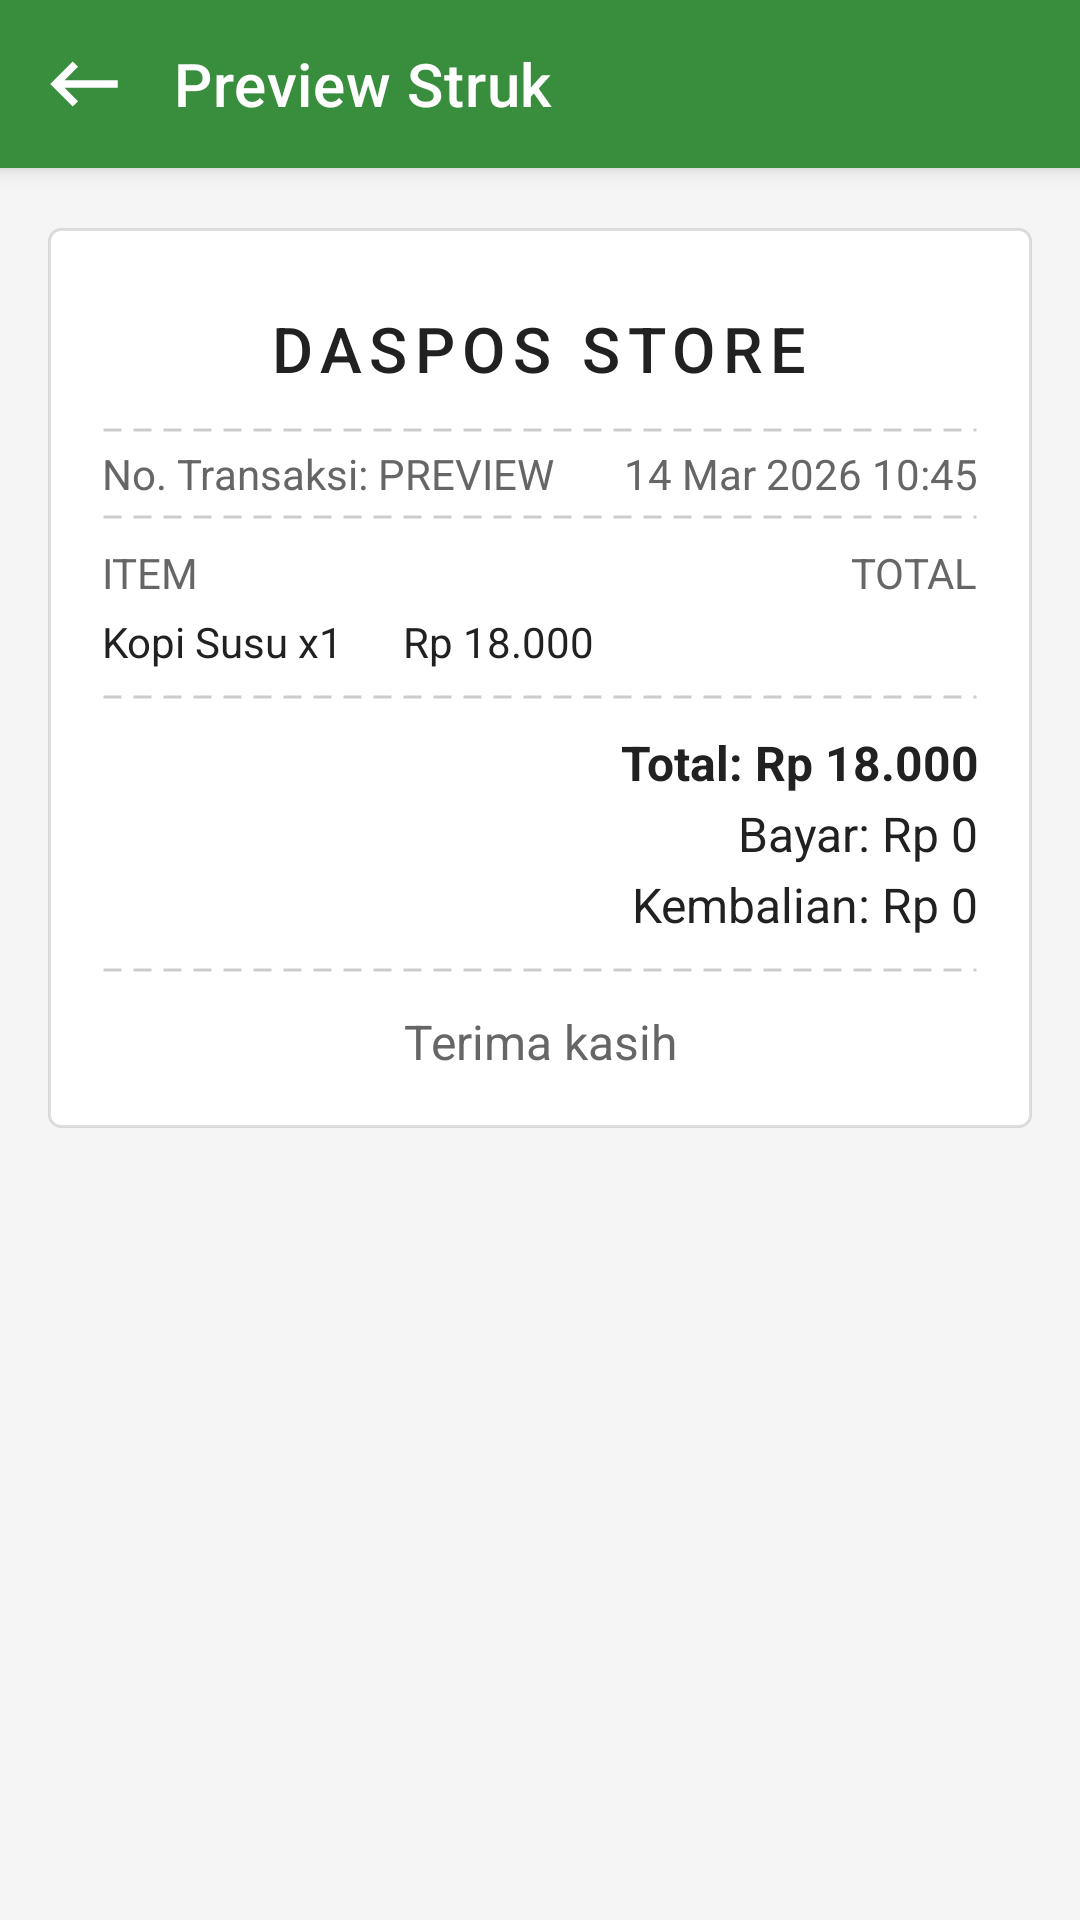

Write the Android layout XML for this screen, with the resource values it uses.
<!-- AndroidManifest.xml: application theme Theme.DasPos -->
<!-- res/layout/activity_receipt_preview.xml -->
<?xml version="1.0" encoding="utf-8"?>
<LinearLayout xmlns:android="http://schemas.android.com/apk/res/android"
    xmlns:app="http://schemas.android.com/apk/res-auto"
    android:layout_width="match_parent"
    android:layout_height="match_parent"
    android:background="@color/warm_gray"
    android:orientation="vertical">

    <com.google.android.material.appbar.MaterialToolbar
        android:id="@+id/toolbar"
        style="@style/DasPosToolbar"
        android:layout_width="match_parent"
        android:layout_height="?attr/actionBarSize"
        app:navigationIcon="@drawable/ic_back"
        app:title="@string/receipt_preview" />

    <ScrollView
        android:layout_width="match_parent"
        android:layout_height="match_parent"
        android:fillViewport="true">

        <LinearLayout
            android:layout_width="match_parent"
            android:layout_height="wrap_content"
            android:orientation="vertical"
            android:paddingHorizontal="16dp"
            android:paddingTop="20dp"
            android:paddingBottom="16dp">

            <LinearLayout
                android:layout_width="match_parent"
                android:layout_height="wrap_content"
                android:background="@drawable/bg_receipt_breadtalk"
                android:gravity="center_horizontal"
                android:orientation="vertical"
                android:padding="18dp">

            <ImageView
                android:id="@+id/imgReceiptStoreLogo"
                android:layout_width="50dp"
                android:layout_height="50dp"
                android:src="@android:drawable/sym_def_app_icon"
                android:visibility="gone"
                app:tint="@color/text_primary" />

            <TextView
                android:id="@+id/tvReceiptHeader"
                android:layout_width="wrap_content"
                android:layout_height="wrap_content"
                android:gravity="center"
                android:textColor="@color/text_primary"
                android:textSize="16sp"
                android:textStyle="bold"
                android:visibility="gone" />

            <TextView
                android:id="@+id/tvReceiptStoreName"
                android:layout_width="wrap_content"
                android:layout_height="wrap_content"
                android:layout_marginTop="8dp"
                    android:fontFamily="sans-serif-medium"
                    android:letterSpacing="0.12"
                    android:text="DASPOS STORE"
                    android:textAllCaps="true"
                    android:textColor="@color/text_primary"
                    android:textSize="21sp" />

                <LinearLayout
                    android:id="@+id/layoutReceiptIdentity"
                    android:layout_width="wrap_content"
                    android:layout_height="wrap_content"
                    android:layout_marginTop="8dp"
                    android:gravity="center_horizontal"
                    android:orientation="vertical"
                    android:visibility="gone">

                    <TextView
                        android:id="@+id/tvReceiptAddress"
                        android:layout_width="wrap_content"
                        android:layout_height="wrap_content"
                        android:gravity="center"
                        android:textColor="@color/text_secondary"
                        android:textSize="11sp" />

                    <TextView
                        android:id="@+id/tvReceiptPhone"
                        android:layout_width="wrap_content"
                        android:layout_height="wrap_content"
                        android:gravity="center"
                        android:textColor="@color/text_secondary"
                        android:textSize="11sp" />

                    <TextView
                        android:id="@+id/tvReceiptEmail"
                        android:layout_width="wrap_content"
                        android:layout_height="wrap_content"
                        android:gravity="center"
                        android:textColor="@color/text_secondary"
                        android:textSize="11sp" />
                </LinearLayout>

                <View
                    android:layout_width="match_parent"
                    android:layout_height="2dp"
                    android:layout_marginTop="12dp"
                    android:background="@drawable/divider_dashed_receipt" />

                <LinearLayout
                    android:layout_width="match_parent"
                    android:layout_height="wrap_content"
                    android:orientation="horizontal">

                    <TextView
                        android:id="@+id/tvReceiptTransactionNumber"
                        android:layout_width="0dp"
                        android:layout_height="wrap_content"
                        android:layout_marginTop="4dp"
                        android:layout_weight="1"
                        android:text="No. Transaksi: PREVIEW"
                        android:textColor="@color/text_secondary"
                        android:textSize="14sp" />

                    <TextView
                        android:id="@+id/tvReceiptDate"
                        android:layout_width="wrap_content"
                        android:layout_height="wrap_content"
                        android:layout_marginTop="4dp"
                        android:text="14 Mar 2026 10:45"
                        android:textAlignment="viewEnd"
                        android:textColor="@color/text_secondary"
                        android:textSize="14sp" />
                </LinearLayout>

                <View
                    android:layout_width="match_parent"
                    android:layout_height="2dp"
                    android:layout_marginTop="4dp"
                    android:background="@drawable/divider_dashed_receipt" />

                <LinearLayout
                    android:layout_width="match_parent"
                    android:layout_height="wrap_content"
                    android:layout_marginTop="8dp"
                    android:orientation="horizontal">

                    <TextView
                        android:layout_width="0dp"
                        android:layout_height="wrap_content"
                        android:layout_weight="1"
                        android:text="ITEM"
                        android:textAllCaps="true"
                        android:textColor="@color/text_secondary"
                        android:textSize="14sp" />

                    <TextView
                        android:layout_width="wrap_content"
                        android:layout_height="wrap_content"
                        android:text="TOTAL"
                        android:textAllCaps="true"
                        android:textColor="@color/text_secondary"
                        android:textSize="14sp" />
                </LinearLayout>

                <LinearLayout
                    android:id="@+id/layoutItems"
                    android:layout_width="match_parent"
                    android:layout_height="wrap_content"
                    android:layout_marginTop="4dp"
                    android:orientation="vertical">

                    <TextView
                        android:layout_width="match_parent"
                        android:layout_height="wrap_content"
                        android:text="Kopi Susu x1      Rp 18.000"
                        android:textColor="@color/text_primary"
                        android:textSize="14sp" />
                </LinearLayout>

                <View
                    android:layout_width="match_parent"
                    android:layout_height="2dp"
                    android:layout_marginTop="8dp"
                    android:background="@drawable/divider_dashed_receipt" />

                <TextView
                    android:id="@+id/tvTotalSummary"
                    android:layout_width="match_parent"
                    android:layout_height="wrap_content"
                    android:layout_marginTop="10dp"
                    android:gravity="end"
                    android:text="Total: Rp 18.000"
                    android:textColor="@color/text_primary"
                    android:textSize="16sp"
                    android:textStyle="bold" />

                <TextView
                    android:id="@+id/tvPaySummary"
                    android:layout_width="match_parent"
                    android:layout_height="wrap_content"
                    android:layout_marginTop="2dp"
                    android:gravity="end"
                    android:text="Bayar: Rp 0"
                    android:textColor="@color/text_primary"
                    android:textSize="16sp" />

                <TextView
                    android:id="@+id/tvChangeSummary"
                    android:layout_width="match_parent"
                    android:layout_height="wrap_content"
                    android:layout_marginTop="2dp"
                    android:gravity="end"
                    android:text="Kembalian: Rp 0"
                    android:textColor="@color/text_primary"
                    android:textSize="16sp" />

                <View
                    android:layout_width="match_parent"
                    android:layout_height="2dp"
                    android:layout_marginTop="10dp"
                    android:background="@drawable/divider_dashed_receipt" />

                <TextView
                    android:id="@+id/tvReceiptFooter"
                    android:layout_width="match_parent"
                    android:layout_height="wrap_content"
                    android:layout_marginTop="12dp"
                    android:gravity="center"
                    android:text="Terima kasih"
                    android:textColor="@color/text_secondary"
                    android:textSize="16sp" />
            </LinearLayout>
        </LinearLayout>
    </ScrollView>
</LinearLayout>
<!-- resources referenced by this layout -->
<resources>
  <color name="text_primary">#212121</color>
  <color name="text_secondary">#666666</color>
  <color name="warm_gray">#F5F5F5</color>
  <!-- drawable bg_receipt_breadtalk (drawable) -->
  <?xml version="1.0" encoding="utf-8"?>
  <shape xmlns:android="http://schemas.android.com/apk/res/android" android:shape="rectangle">
      <solid android:color="@color/surface_white" />
      <stroke
          android:width="1dp"
          android:color="#1F000000" />
      <corners android:radius="4dp" />
  </shape>
  <!-- drawable divider_dashed_receipt (drawable) -->
  <?xml version="1.0" encoding="utf-8"?>
  <shape xmlns:android="http://schemas.android.com/apk/res/android" android:shape="line">
      <stroke
          android:width="1dp"
          android:color="#33000000"
          android:dashWidth="6dp"
          android:dashGap="4dp" />
  </shape>
  <!-- drawable ic_back (drawable) -->
  <vector xmlns:android="http://schemas.android.com/apk/res/android"
      android:width="30dp"
      android:height="30dp"
      android:tint="#FFFFFF"
      android:viewportWidth="24"
      android:viewportHeight="24">
      <path
          android:fillColor="@android:color/white"
          android:pathData="M21,11H6.83l3.58,-3.59L9,6l-6,6 6,6 1.41,-1.41L6.83,13H21z" />
  </vector>
  <string name="receipt_preview">Preview Struk</string>
  <style name="DasPosToolbar" parent="Widget.MaterialComponents.Toolbar.Primary">
          <item name="android:background">@color/primary_green</item>
          <item name="titleTextColor">@color/surface_white</item>
          <item name="android:textSize">20sp</item>
          <item name="navigationIconTint">@color/surface_white</item>
          <item name="contentInsetStartWithNavigation">2dp</item>
          <item name="titleMarginStart">2dp</item>
      </style>
  <style name="Theme.DasPos" parent="Theme.MaterialComponents.Light.NoActionBar">
          <item name="colorPrimary">@color/primary_green</item>
          <item name="colorPrimaryVariant">@color/primary_green_dark</item>
          <item name="colorOnPrimary">@color/surface_white</item>
          <item name="colorSurface">@color/surface_white</item>
          <item name="android:statusBarColor">@color/primary_green_dark</item>
      </style>
  <color name="surface_white">#FFFFFF</color>
  <color name="primary_green">#388E3C</color>
  <color name="primary_green_dark">#2E7D32</color>
</resources>
